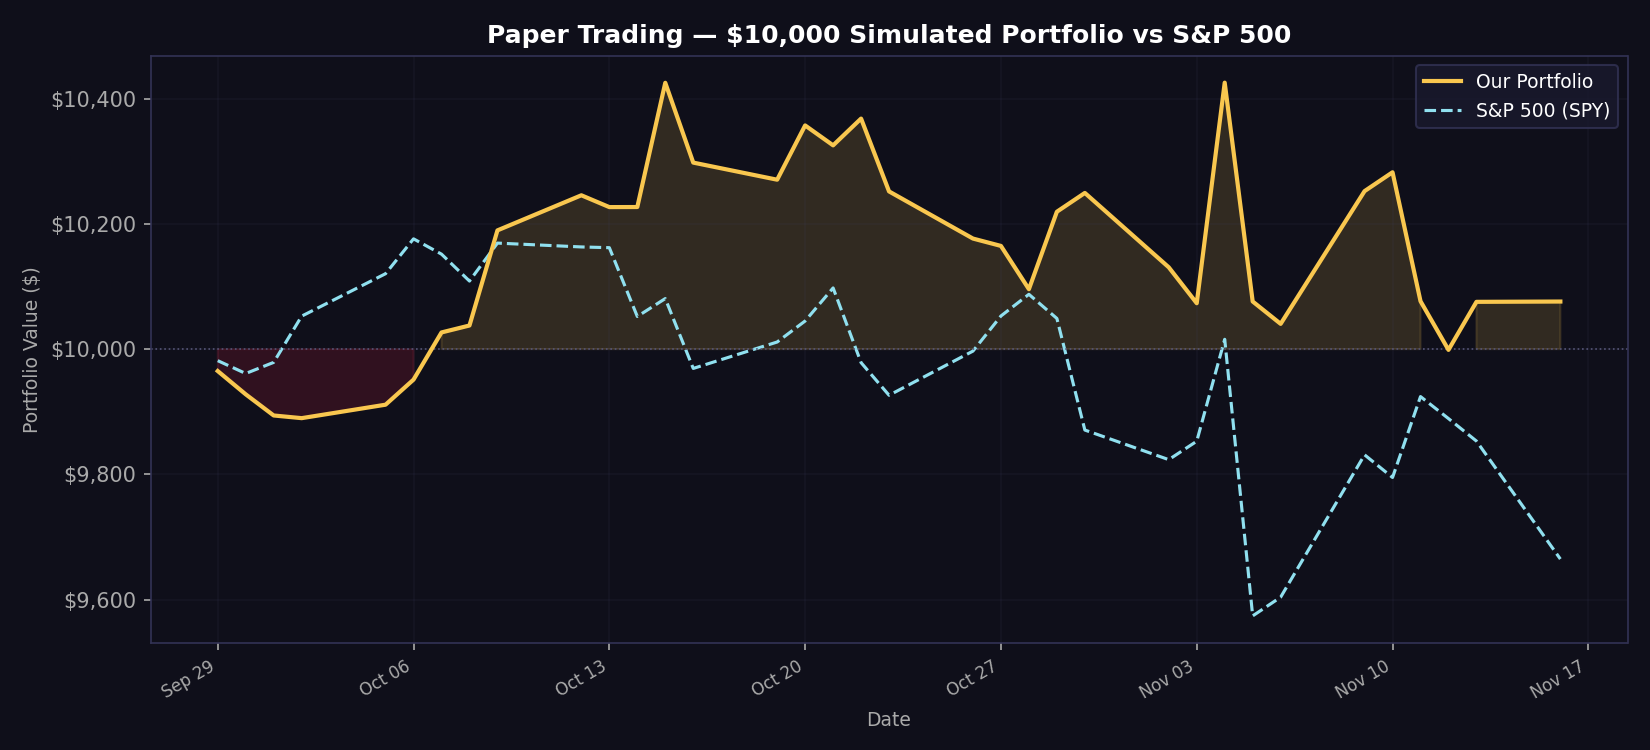

Values plotted in this chart, from the file beside it:
date, portfolio_value, spy_value, daily_return
2026-09-29, 9965, 9982, -0.0035
2026-09-30, 9928, 9961, -0.003729
2026-10-01, 9894, 9979, -0.003403
2026-10-02, 9890, 10053, -0.000433
2026-10-05, 9911, 10120, 0.002174
2026-10-06, 9951, 10176, 0.00404
2026-10-07, 10027, 10152, 0.007568
2026-10-08, 10038, 10109, 0.001106
2026-10-09, 10190, 10169, 0.01513
2026-10-12, 10246, 10163, 0.0055
2026-10-13, 10227, 10162, -0.001843
2026-10-14, 10227, 10052, 1.2e-05
2026-10-15, 10425, 10081, 0.0194
2026-10-16, 10298, 9969, -0.01223
2026-10-19, 10270, 10011, -0.00265
2026-10-20, 10357, 10045, 0.008437
2026-10-21, 10325, 10098, -0.00307
2026-10-22, 10368, 9978, 0.004139
2026-10-23, 10252, 9926, -0.01122
2026-10-26, 10177, 9997, -0.007342
2026-10-27, 10165, 10053, -0.001156
2026-10-28, 10096, 10088, -0.006794
2026-10-29, 10219, 10049, 0.01225
2026-10-30, 10249, 9871, 0.002938
2026-11-02, 10131, 9824, -0.01159
2026-11-03, 10073, 9853, -0.005662
2026-11-04, 10425, 10016, 0.03496
2026-11-05, 10076, 9574, -0.03351
2026-11-06, 10040, 9604, -0.003548
2026-11-09, 10252, 9831, 0.02111
2026-11-10, 10282, 9795, 0.002937
2026-11-11, 10077, 9924, -0.02002
2026-11-12, 9999, 9889, -0.007713
2026-11-13, 10075, 9853, 0.007669
2026-11-16, 10076, 9665, 4.9e-05
